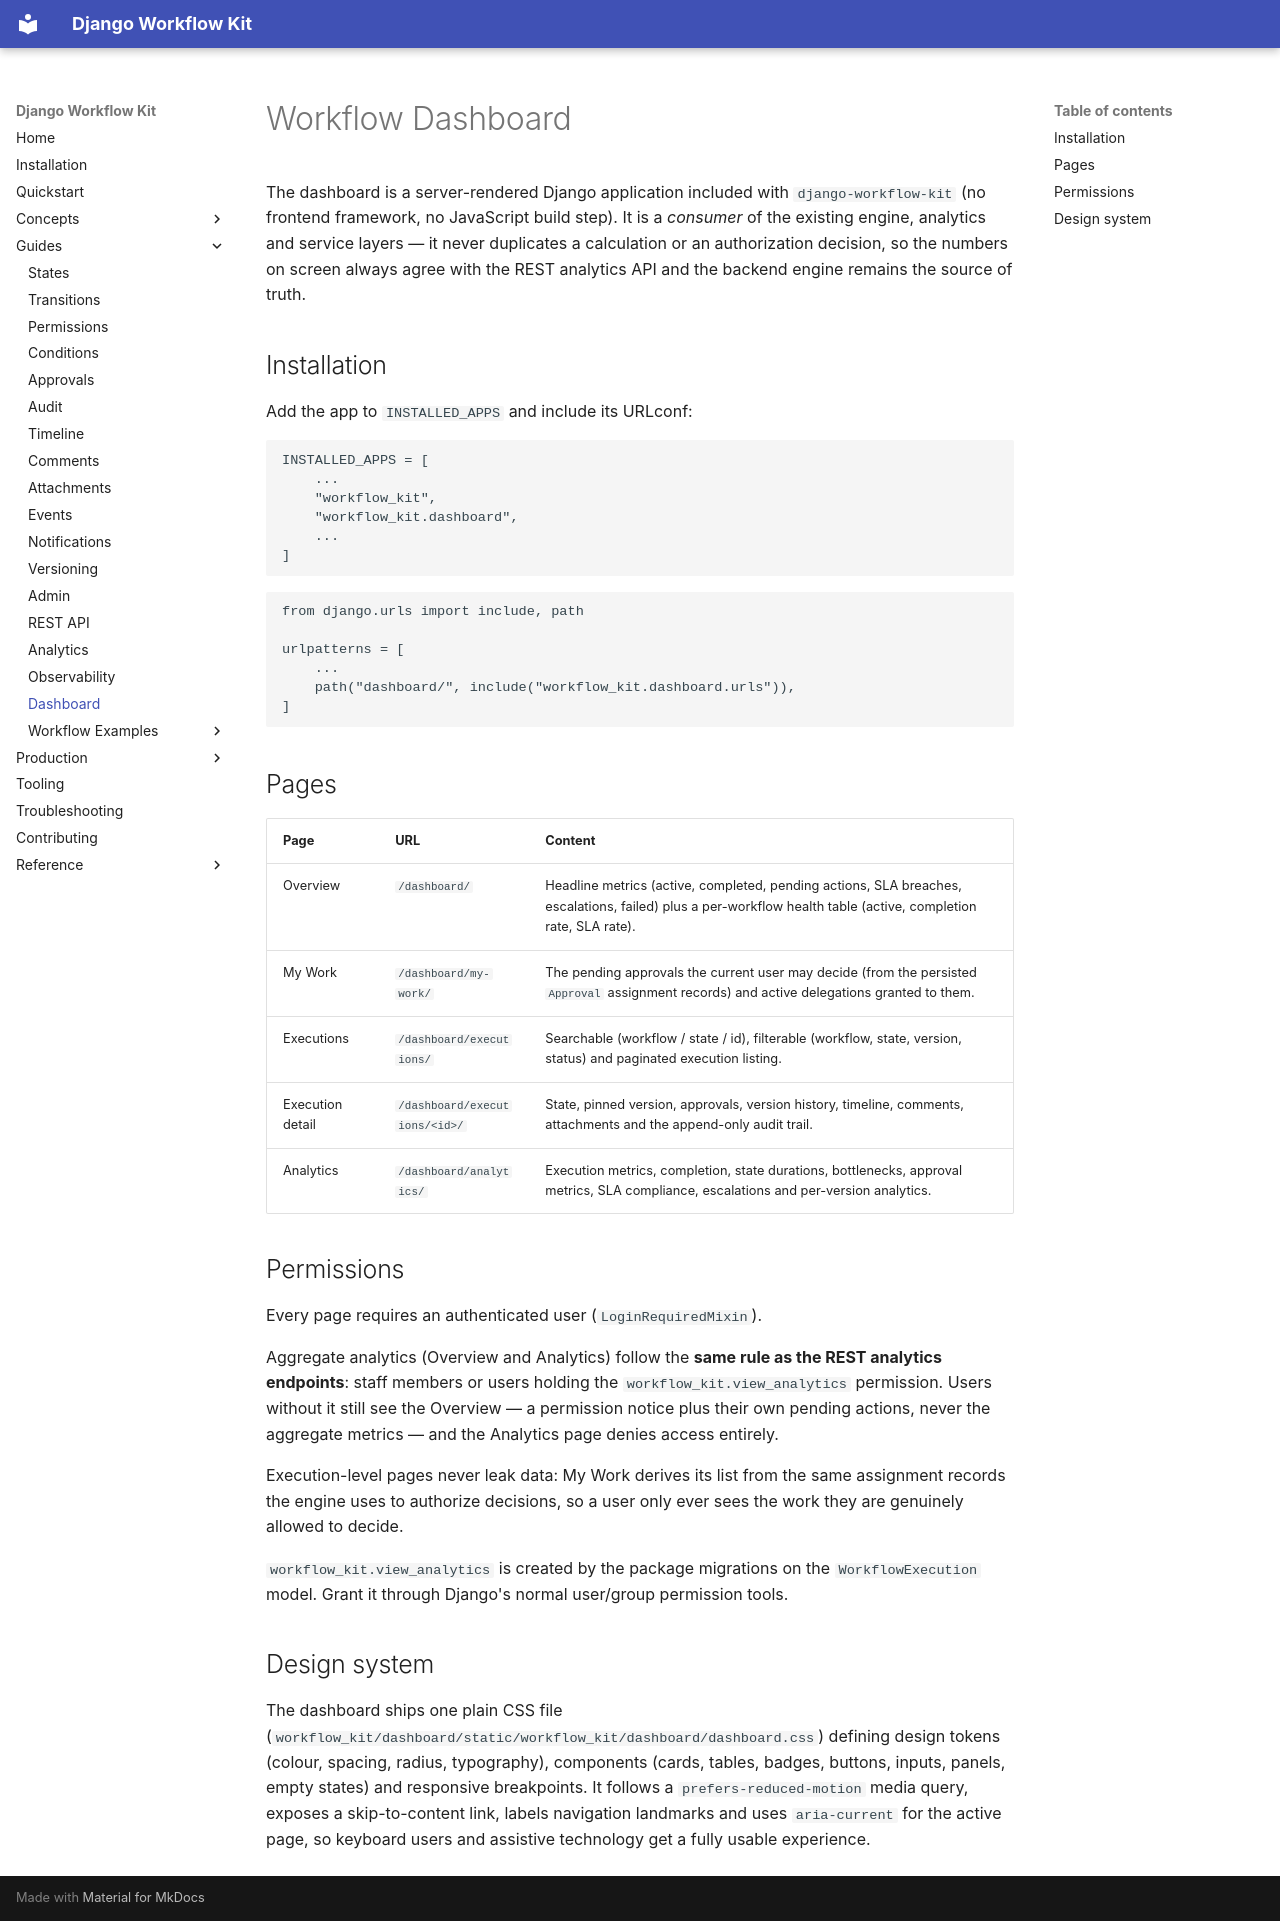

repository: I-ruwaid-I/django-workflow-kit · page: dashboard/index.html · generator: mkdocs

# Workflow Dashboard

The dashboard is a server-rendered Django application included with
`django-workflow-kit` (no frontend framework, no JavaScript build step). It is
a *consumer* of the existing engine, analytics and service layers — it never
duplicates a calculation or an authorization decision, so the numbers on screen
always agree with the REST analytics API and the backend engine remains the
source of truth.

## Installation

Add the app to `INSTALLED_APPS` and include its URLconf:

```python
INSTALLED_APPS = [
    ...
    "workflow_kit",
    "workflow_kit.dashboard",
    ...
]
```

```python
from django.urls import include, path

urlpatterns = [
    ...
    path("dashboard/", include("workflow_kit.dashboard.urls")),
]
```

## Pages

| Page | URL | Content |
| --- | --- | --- |
| Overview | `/dashboard/` | Headline metrics (active, completed, pending actions, SLA breaches, escalations, failed) plus a per-workflow health table (active, completion rate, SLA rate). |
| My Work | `/dashboard/my-work/` | The pending approvals the current user may decide (from the persisted `Approval` assignment records) and active delegations granted to them. |
| Executions | `/dashboard/executions/` | Searchable (workflow / state / id), filterable (workflow, state, version, status) and paginated execution listing. |
| Execution detail | `/dashboard/executions/<id>/` | State, pinned version, approvals, version history, timeline, comments, attachments and the append-only audit trail. |
| Analytics | `/dashboard/analytics/` | Execution metrics, completion, state durations, bottlenecks, approval metrics, SLA compliance, escalations and per-version analytics. |

## Permissions

Every page requires an authenticated user (`LoginRequiredMixin`).

Aggregate analytics (Overview and Analytics) follow the **same rule as the REST
analytics endpoints**: staff members or users holding the
`workflow_kit.view_analytics` permission. Users without it still see the
Overview — a permission notice plus their own pending actions, never the
aggregate metrics — and the Analytics page denies access entirely.

Execution-level pages never leak data: My Work derives its list from the same
assignment records the engine uses to authorize decisions, so a user only ever
sees the work they are genuinely allowed to decide.

`workflow_kit.view_analytics` is created by the package migrations on the
`WorkflowExecution` model. Grant it through Django's normal user/group
permission tools.

## Design system

The dashboard ships one plain CSS file
(`workflow_kit/dashboard/static/workflow_kit/dashboard/dashboard.css`) defining
design tokens (colour, spacing, radius, typography), components (cards, tables,
badges, buttons, inputs, panels, empty states) and responsive breakpoints. It
follows a `prefers-reduced-motion` media query, exposes a skip-to-content link,
labels navigation landmarks and uses `aria-current` for the active page, so
keyboard users and assistive technology get a fully usable experience.
